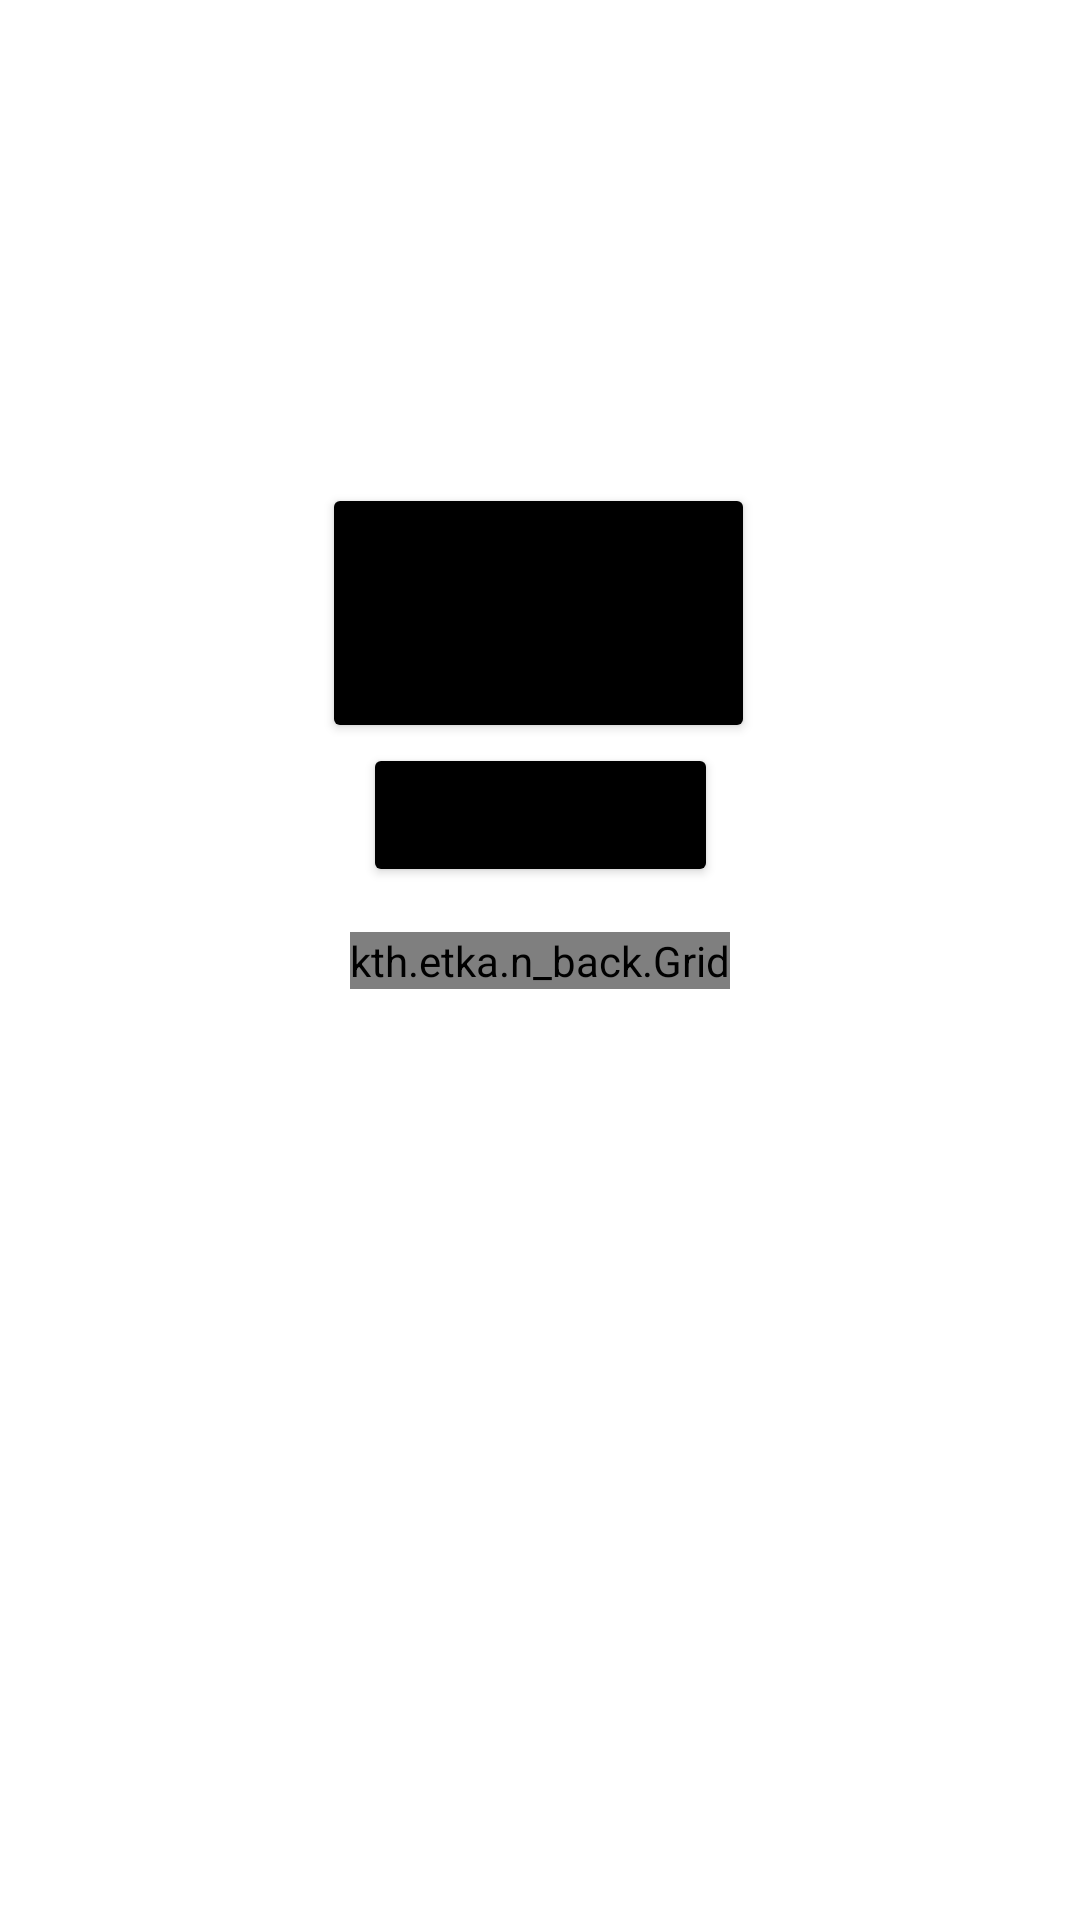

Here is an Android app screen rendered from its layout file. Give the layout XML and the strings, colors and styles it references.
<!-- AndroidManifest.xml: application theme Theme.Nback -->
<!-- res/layout/activity_main.xml -->
<?xml version="1.0" encoding="utf-8"?>
<androidx.constraintlayout.widget.ConstraintLayout xmlns:android="http://schemas.android.com/apk/res/android"
    xmlns:app="http://schemas.android.com/apk/res-auto"
    xmlns:tools="http://schemas.android.com/tools"
    android:layout_width="match_parent"
    android:layout_height="match_parent"
    android:background="?colorOnPrimary"
    tools:context=".MainActivity">

    <kth.etka.n_back.Grid
        android:id="@+id/Grid"
        android:layout_width="wrap_content"
        android:layout_height="wrap_content"
        app:layout_constraintBottom_toBottomOf="parent"
        app:layout_constraintEnd_toEndOf="parent"
        app:layout_constraintStart_toStartOf="parent"
        app:layout_constraintTop_toTopOf="parent" />


    <Button
        android:id="@+id/play"
        android:layout_width="wrap_content"
        android:layout_height="wrap_content"
        android:backgroundTint="?colorOnSecondary"
        android:text="@string/play"
        android:textSize="50sp"
        app:layout_constraintBottom_toBottomOf="@id/Grid"
        app:layout_constraintEnd_toEndOf="parent"
        app:layout_constraintHorizontal_bias="0.497"
        app:layout_constraintStart_toStartOf="parent"
        app:layout_constraintTop_toTopOf="parent"
        app:layout_constraintVertical_bias="0.663" />

    <Button
        android:id="@+id/settings"
        android:layout_width="wrap_content"
        android:layout_height="wrap_content"
        android:backgroundTint="?colorOnSecondary"
        android:text="@string/settings"
        android:textSize="20sp"
        app:layout_constraintEnd_toEndOf="parent"
        app:layout_constraintStart_toStartOf="parent"
        app:layout_constraintTop_toBottomOf="@id/play" />

    <FrameLayout
        android:id="@+id/content_container"
        android:layout_width="match_parent"
        android:layout_height="0dp"

        app:layout_constraintBottom_toTopOf="parent"
        app:layout_constraintEnd_toEndOf="parent"
        app:layout_constraintStart_toStartOf="parent"
        app:layout_constraintTop_toTopOf="parent" />

    <androidx.constraintlayout.helper.widget.Flow
        android:id="@+id/flow"
        android:layout_width="wrap_content"
        android:layout_height="wrap_content"
        app:constraint_referenced_ids="play"
        tools:ignore="MissingConstraints" />


</androidx.constraintlayout.widget.ConstraintLayout>
<!-- resources referenced by this layout -->
<resources>
  <string name="play">PLAY</string>
  <string name="settings">settings</string>
  <style name="Theme.Nback" parent="Theme.MaterialComponents.DayNight.DarkActionBar">
          
          <item name="colorPrimary">@color/purple_500</item>
          <item name="colorPrimaryVariant">@color/purple_700</item>
          <item name="colorOnPrimary">@color/white</item>
          
          <item name="colorSecondary">@color/teal_200</item>
          <item name="colorSecondaryVariant">@color/teal_700</item>
          <item name="colorOnSecondary">@color/black</item>
          
          <item name="android:statusBarColor">?attr/colorPrimaryVariant</item>
          
      </style>
  <!-- not gathered from this repository: default colours our renderer supplied (Android Studio template values) -->
  <color name="purple_500">#FF6200EE</color>
  <color name="purple_700">#FF3700B3</color>
  <color name="teal_200">#FF03DAC5</color>
  <color name="teal_700">#FF018786</color>
  <color name="black">#FF000000</color>
  <color name="white">#FFFFFFFF</color>
</resources>
